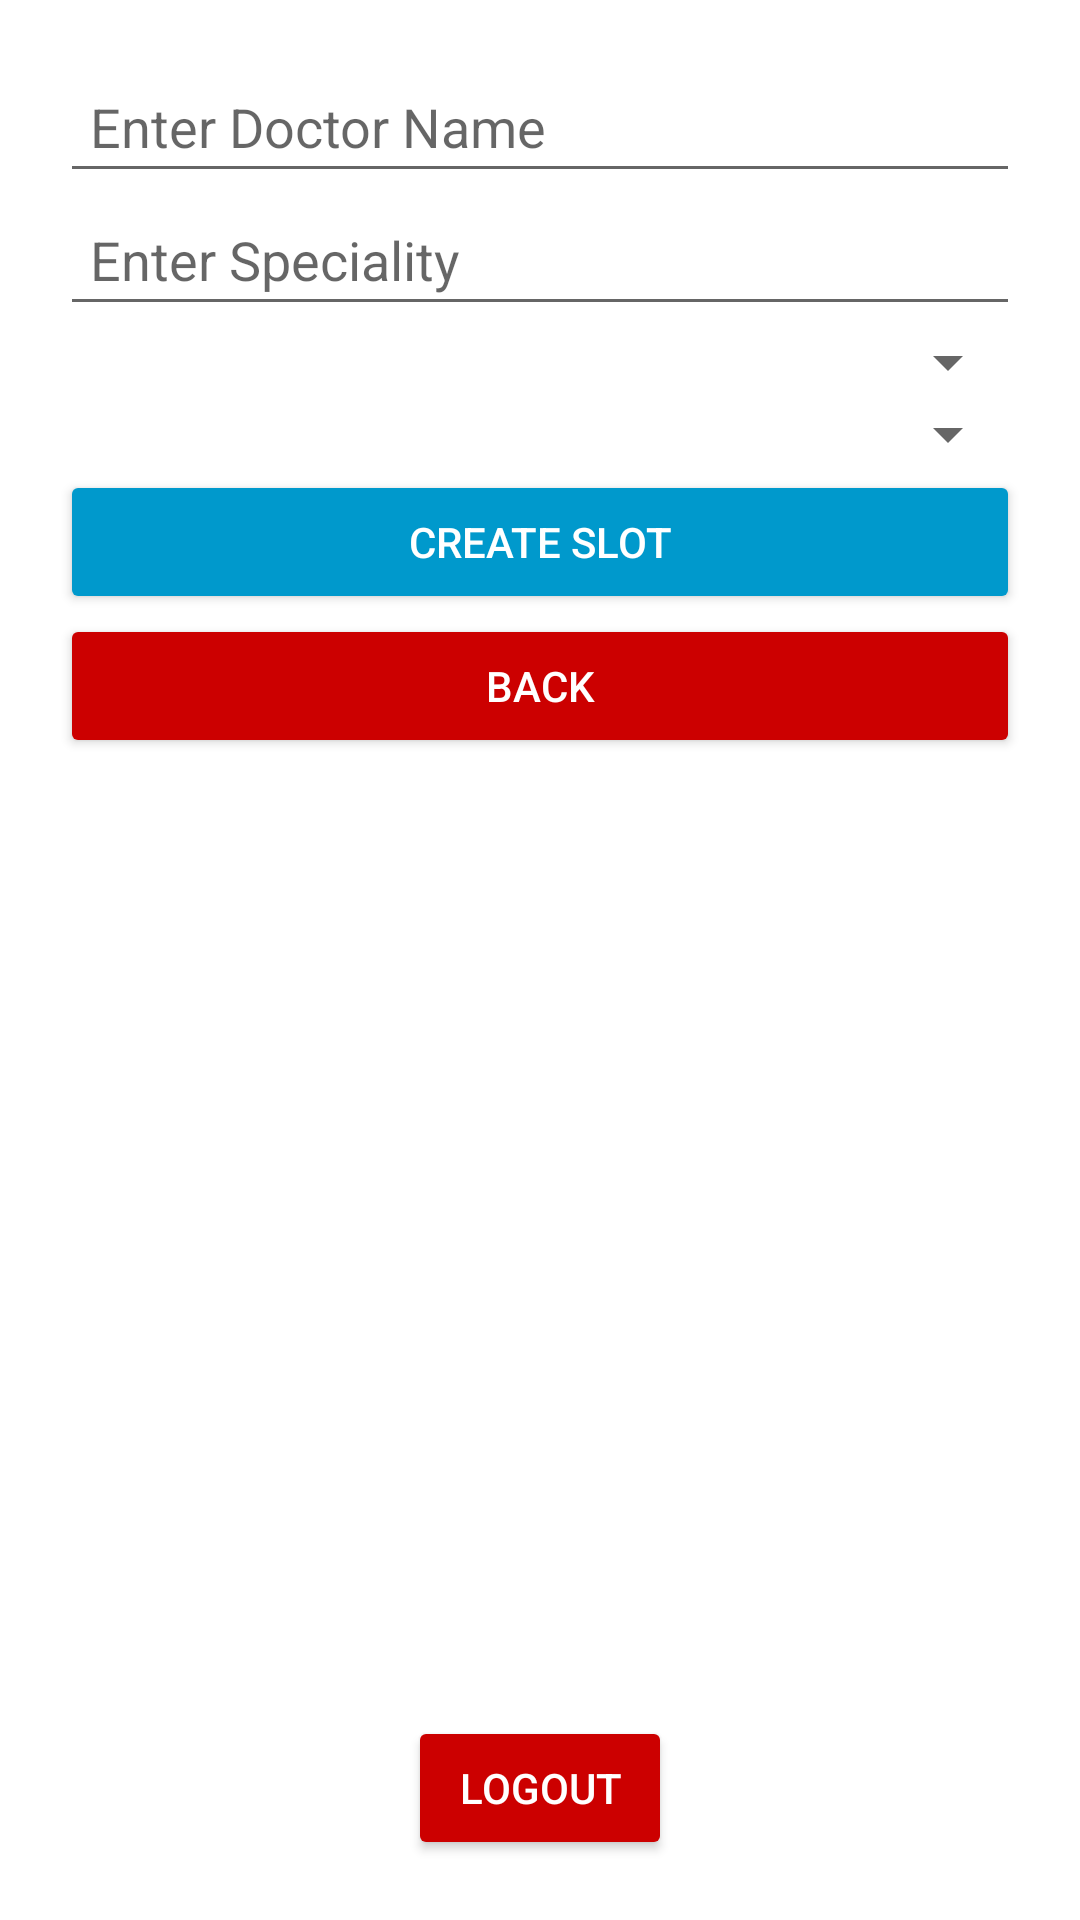

This screen was rendered from an Android layout file. Write that file and the resources it references.
<!-- AndroidManifest.xml: application theme Theme.DoctorModule -->
<!-- res/layout/fragment_dashboard.xml -->
<?xml version="1.0" encoding="utf-8"?>
<androidx.constraintlayout.widget.ConstraintLayout xmlns:android="http://schemas.android.com/apk/res/android"
    xmlns:app="http://schemas.android.com/apk/res-auto"
    xmlns:tools="http://schemas.android.com/tools"
    android:layout_width="match_parent"
    android:layout_height="match_parent"
    android:padding="20dp"
    tools:context=".ui.DashboardFragment">
    <TextView
        android:layout_width="match_parent"
        android:layout_height="wrap_content"
        android:id="@+id/dashboardId"
        />

    
    <EditText
        android:id="@+id/etDoctorName"
        android:layout_width="0dp"
        android:layout_height="wrap_content"
        android:hint="Enter Doctor Name"
        android:padding="10dp"
        app:layout_constraintTop_toTopOf="parent"
        app:layout_constraintStart_toStartOf="parent"
        app:layout_constraintEnd_toEndOf="parent" />

    
    <EditText
        android:id="@+id/etSpeciality"
        android:layout_width="0dp"
        android:layout_height="wrap_content"
        android:hint="Enter Speciality"
        android:padding="10dp"
        app:layout_constraintTop_toBottomOf="@id/etDoctorName"
        app:layout_constraintStart_toStartOf="parent"
        app:layout_constraintEnd_toEndOf="parent" />

    
    <Spinner
        android:id="@+id/spinnerSlot"
        android:layout_width="0dp"
        android:layout_height="wrap_content"
        android:padding="10dp"
        app:layout_constraintTop_toBottomOf="@id/etSpeciality"
        app:layout_constraintStart_toStartOf="parent"
        app:layout_constraintEnd_toEndOf="parent" />

    
    <Spinner
        android:id="@+id/spinnerTimeAvailable"
        android:layout_width="0dp"
        android:layout_height="wrap_content"
        android:padding="10dp"
        app:layout_constraintTop_toBottomOf="@id/spinnerSlot"
        app:layout_constraintStart_toStartOf="parent"
        app:layout_constraintEnd_toEndOf="parent" />

    
    <Button
        android:id="@+id/btnCreateSlot"
        android:layout_width="0dp"
        android:layout_height="wrap_content"
        android:text="Create Slot"
        android:padding="10dp"
        android:backgroundTint="@android:color/holo_blue_dark"
        android:textColor="@android:color/white"
        app:layout_constraintTop_toBottomOf="@id/spinnerTimeAvailable"
        app:layout_constraintStart_toStartOf="parent"
        app:layout_constraintEnd_toEndOf="parent" />

    
    <Button
        android:id="@+id/btnBack"
        android:layout_width="0dp"
        android:layout_height="wrap_content"
        android:text="Back"
        android:padding="10dp"
        android:backgroundTint="@android:color/holo_red_dark"
        android:textColor="@android:color/white"
        app:layout_constraintTop_toBottomOf="@id/btnCreateSlot"
        app:layout_constraintStart_toStartOf="parent"
        app:layout_constraintEnd_toEndOf="parent" />

    
    <Button
        android:id="@+id/btnLogout"
        android:layout_width="wrap_content"
        android:layout_height="wrap_content"
        android:text="Logout"
        android:textColor="@android:color/white"
        android:backgroundTint="@android:color/holo_red_dark"
        android:padding="10dp"
        app:layout_constraintBottom_toBottomOf="parent"
        app:layout_constraintStart_toStartOf="parent"
        app:layout_constraintEnd_toEndOf="parent" />

</androidx.constraintlayout.widget.ConstraintLayout>
<!-- resources referenced by this layout -->
<resources>
  <style name="Theme.DoctorModule" parent="Theme.MaterialComponents.DayNight.DarkActionBar">
          
          <item name="colorPrimary">@color/purple_500</item>
          <item name="colorPrimaryVariant">@color/purple_700</item>
          <item name="colorOnPrimary">@color/white</item>
          
          <item name="colorSecondary">@color/teal_200</item>
          <item name="colorSecondaryVariant">@color/teal_700</item>
          <item name="colorOnSecondary">@color/black</item>
          
          <item name="android:statusBarColor">?attr/colorPrimaryVariant</item>
          
      </style>
  <!-- not gathered from this repository: default colours our renderer supplied (Android Studio template values) -->
  <color name="purple_500">#FF6200EE</color>
  <color name="purple_700">#FF3700B3</color>
  <color name="teal_200">#FF03DAC5</color>
  <color name="teal_700">#FF018786</color>
  <color name="black">#FF000000</color>
  <color name="white">#FFFFFFFF</color>
</resources>
